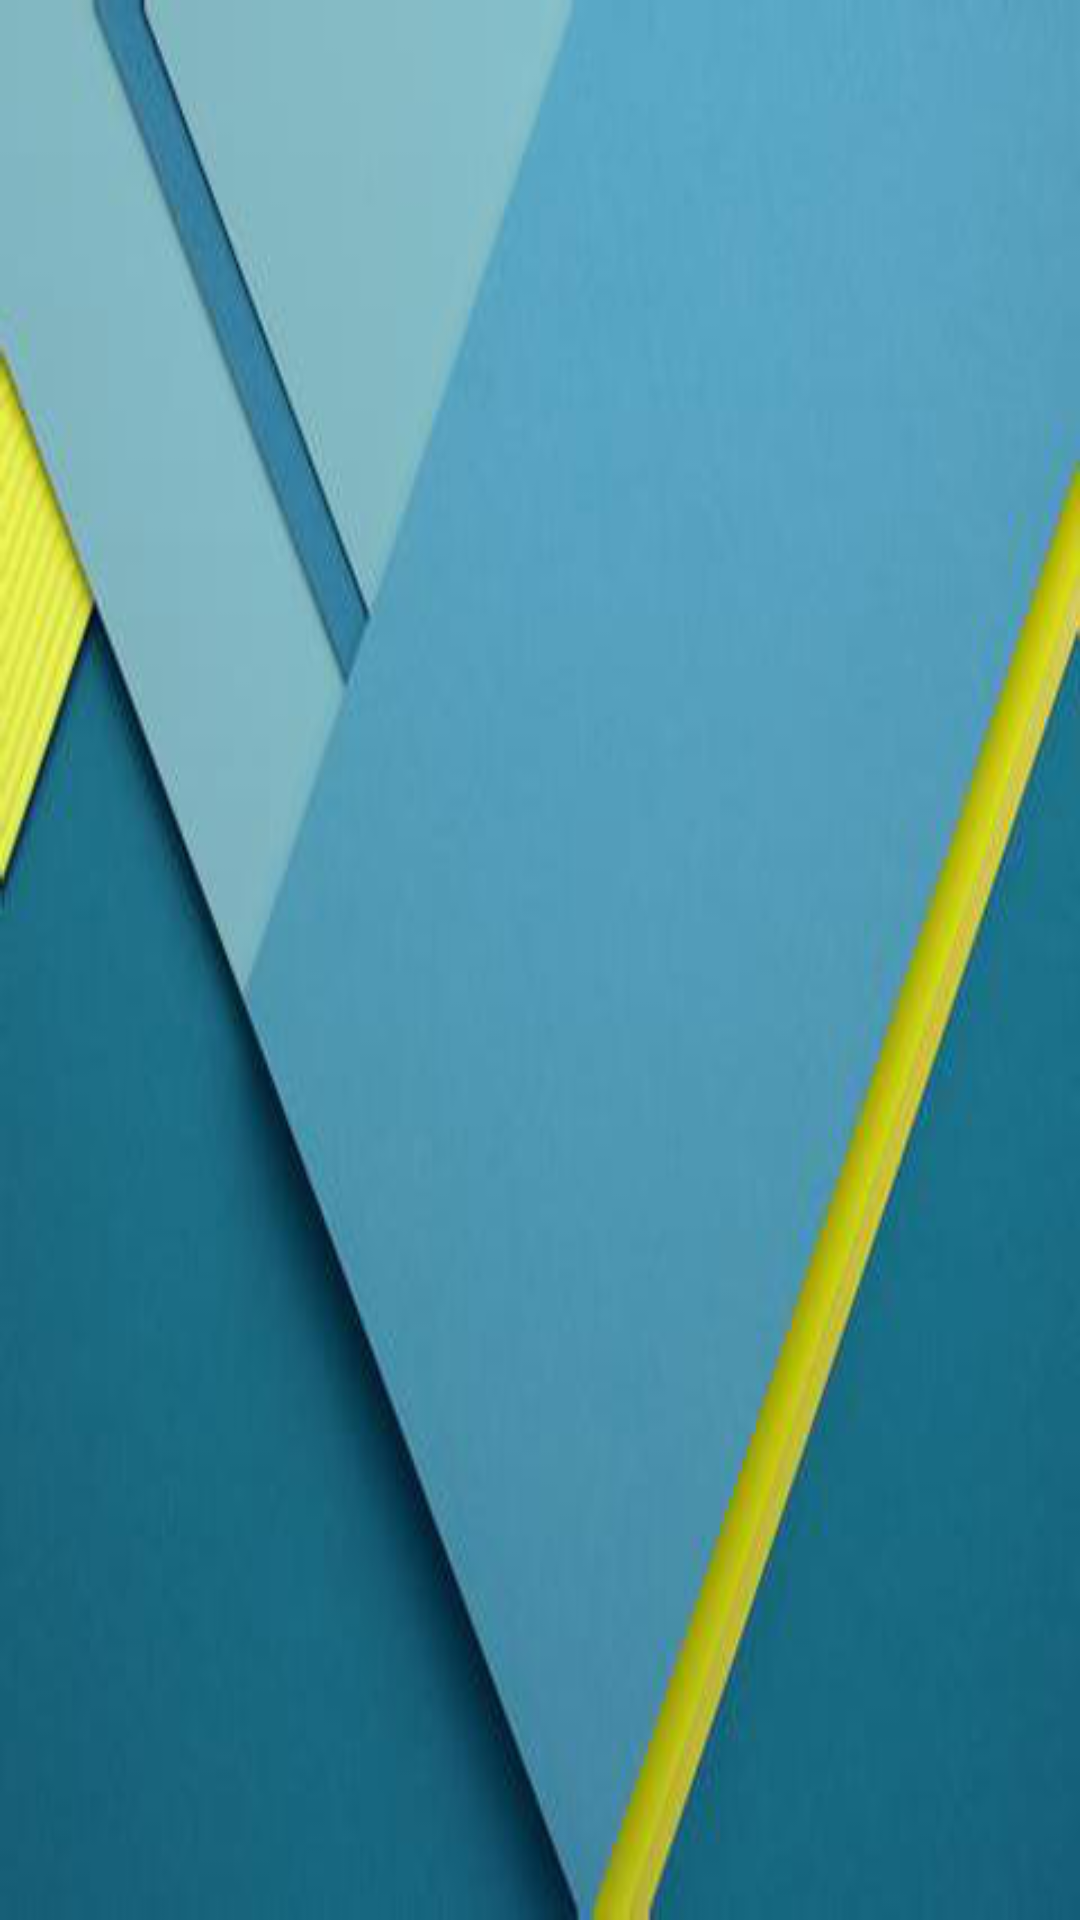

Produce the Android XML layout that renders to this screen, including the resource entries it uses.
<!-- AndroidManifest.xml: application theme AppTheme -->
<!-- res/layout/nav_header_main.xml -->
<?xml version="1.0" encoding="utf-8"?>
<LinearLayout xmlns:android="http://schemas.android.com/apk/res/android"
    android:orientation="vertical"
    android:layout_width="match_parent"
    android:layout_height="190dp"
    android:background="@drawable/nav_header">

</LinearLayout>
<!-- resources referenced by this layout -->
<resources>
  <!-- drawable nav_header: png bitmap (drawable, 88439 bytes) -->
  <style name="AppTheme" parent="Theme.AppCompat.Light.NoActionBar">
          
          <item name="colorPrimary">@color/colorPrimary</item>
          <item name="colorPrimaryDark">@color/colorPrimaryDark</item>
          <item name="colorAccent">@color/colorAccent</item>
          <item name="android:windowActionBar">false</item>
          <item name="android:windowActionModeOverlay">true</item>
          <item name="patternViewStyle">@style/PatternView</item>
      </style>
  <style name="PatternView" parent="Base.PatternView">
          <item name="pl_regularColor">#ff000000</item>
          <item name="pl_errorColor">#fff4511e</item>
          <item name="pl_successColor">#ff009688</item>
      </style>
  <style name="Base.PatternView" parent="Theme.AppCompat.Light.DarkActionBar">
          <item name="colorPrimary">@color/colorPrimary</item>
          <item name="colorPrimaryDark">@color/colorPrimaryDark</item>
          <item name="colorAccent">@color/colorAccent</item>
          <item name="pl_aspect">square</item>
      </style>
  <!-- not gathered from this repository: default colours our renderer supplied (Android Studio template values) -->
  <color name="colorPrimary">#FF6200EE</color>
  <color name="colorPrimaryDark">#FF3700B3</color>
  <color name="colorAccent">#FF03DAC5</color>
</resources>
